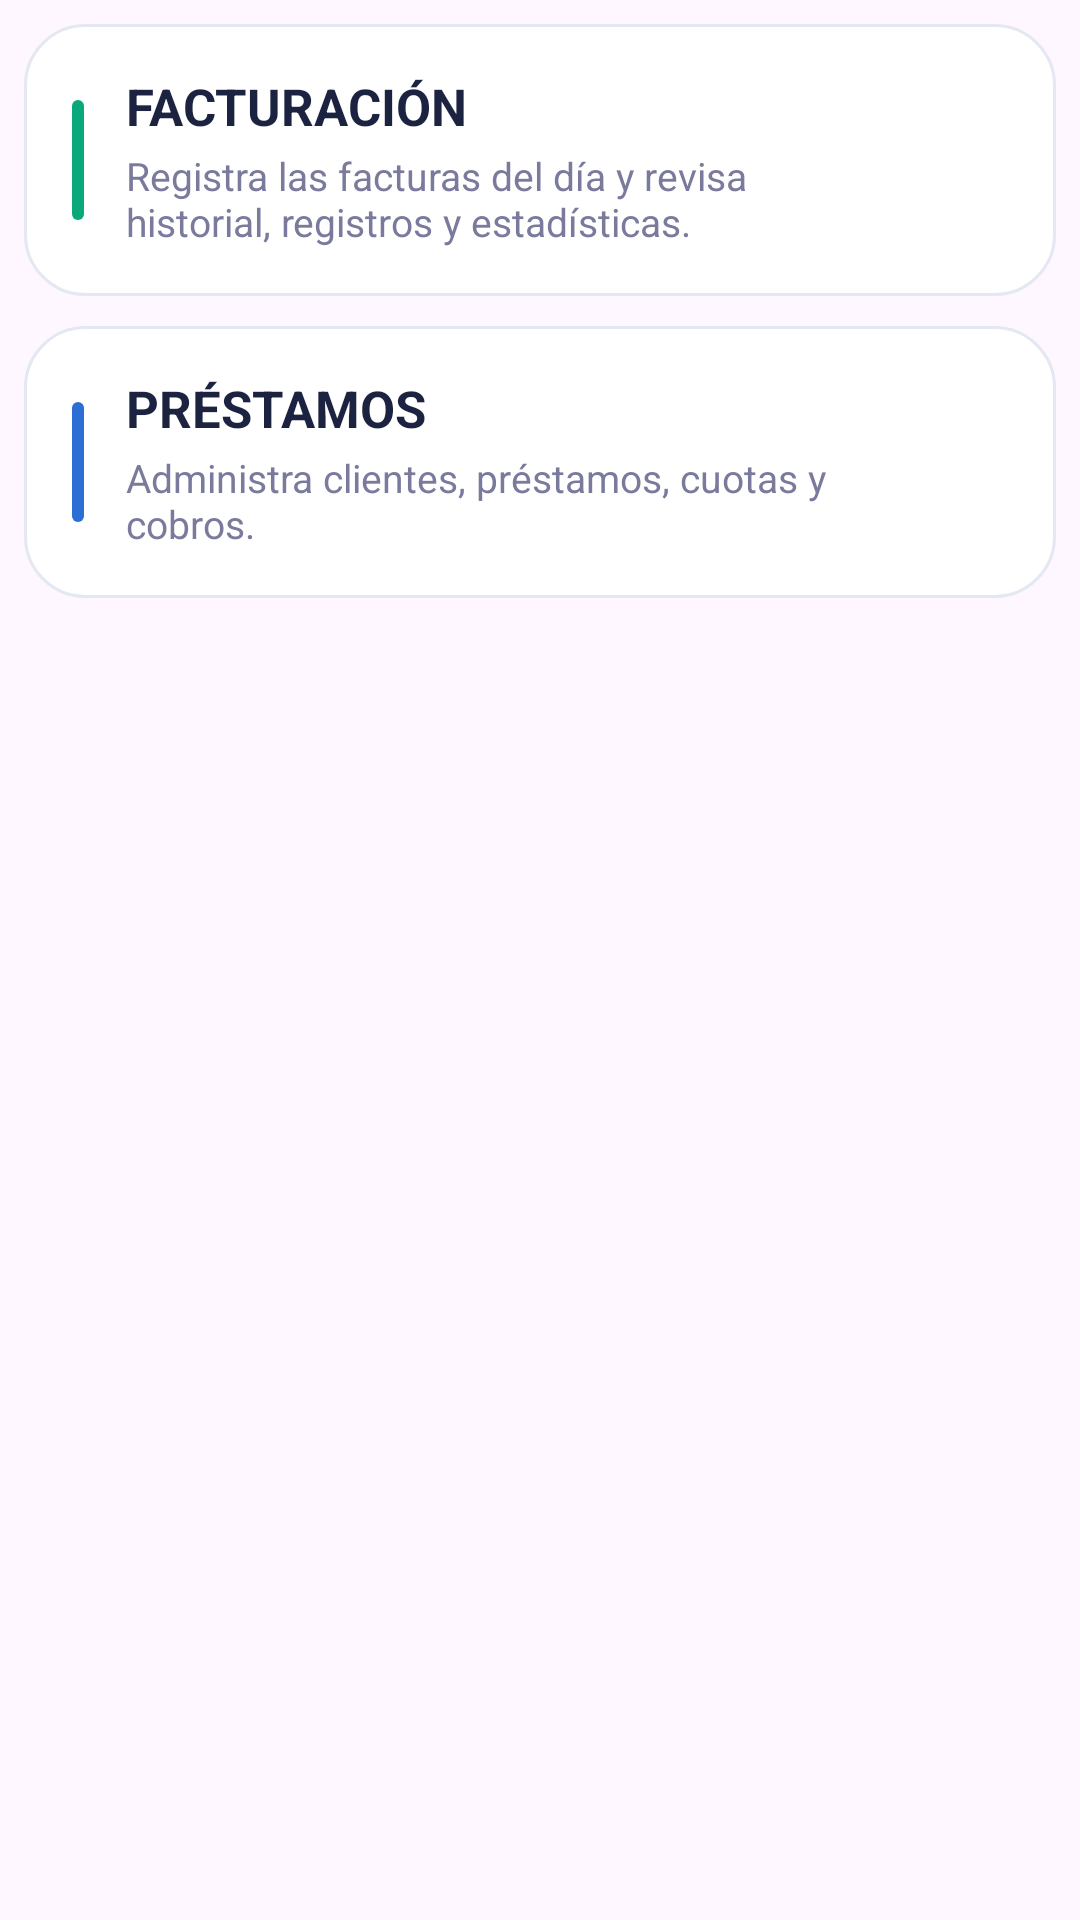

Android layout source for this screen:
<!-- AndroidManifest.xml: application theme Theme.TotalDiaria -->
<!-- res/layout/dialog_selector_modo.xml -->
<?xml version="1.0" encoding="utf-8"?>
<LinearLayout xmlns:android="http://schemas.android.com/apk/res/android"
    android:layout_width="match_parent"
    android:layout_height="wrap_content"
    android:orientation="vertical"
    android:paddingStart="8dp"
    android:paddingTop="8dp"
    android:paddingEnd="8dp">

    
    <LinearLayout
        android:id="@+id/opcionFacturacion"
        android:layout_width="match_parent"
        android:layout_height="wrap_content"
        android:background="@drawable/bg_opcion_modo"
        android:clickable="true"
        android:focusable="true"
        android:gravity="center_vertical"
        android:orientation="horizontal"
        android:padding="16dp">

        <View
            android:layout_width="4dp"
            android:layout_height="40dp"
            android:background="@drawable/bg_modo_facturacion" />

        <LinearLayout
            android:layout_width="0dp"
            android:layout_height="wrap_content"
            android:layout_marginStart="14dp"
            android:layout_weight="1"
            android:orientation="vertical">

            <TextView
                android:layout_width="wrap_content"
                android:layout_height="wrap_content"
                android:text="@string/modo_facturacion"
                android:textColor="#1C2340"
                android:textSize="17sp"
                android:textStyle="bold" />

            <TextView
                android:layout_width="match_parent"
                android:layout_height="wrap_content"
                android:layout_marginTop="3dp"
                android:text="@string/modo_facturacion_resumen"
                android:textColor="#7A7A9D"
                android:textSize="13sp" />

        </LinearLayout>

        <TextView
            android:id="@+id/txtMarca"
            android:layout_width="wrap_content"
            android:layout_height="wrap_content"
            android:layout_marginStart="10dp"
            android:text="@string/modo_vigente"
            android:textColor="#0AA87A"
            android:textSize="11sp"
            android:textStyle="bold"
            android:visibility="invisible" />

    </LinearLayout>

    
    <LinearLayout
        android:id="@+id/opcionPrestamos"
        android:layout_width="match_parent"
        android:layout_height="wrap_content"
        android:layout_marginTop="10dp"
        android:background="@drawable/bg_opcion_modo"
        android:clickable="true"
        android:focusable="true"
        android:gravity="center_vertical"
        android:orientation="horizontal"
        android:padding="16dp">

        <View
            android:layout_width="4dp"
            android:layout_height="40dp"
            android:background="@drawable/bg_modo_prestamos" />

        <LinearLayout
            android:layout_width="0dp"
            android:layout_height="wrap_content"
            android:layout_marginStart="14dp"
            android:layout_weight="1"
            android:orientation="vertical">

            <TextView
                android:layout_width="wrap_content"
                android:layout_height="wrap_content"
                android:text="@string/modo_prestamos"
                android:textColor="#1C2340"
                android:textSize="17sp"
                android:textStyle="bold" />

            <TextView
                android:layout_width="match_parent"
                android:layout_height="wrap_content"
                android:layout_marginTop="3dp"
                android:text="@string/modo_prestamos_resumen"
                android:textColor="#7A7A9D"
                android:textSize="13sp" />

        </LinearLayout>

        <TextView
            android:id="@+id/txtMarcaPrestamos"
            android:layout_width="wrap_content"
            android:layout_height="wrap_content"
            android:layout_marginStart="10dp"
            android:text="@string/modo_vigente"
            android:textColor="#2B6ED4"
            android:textSize="11sp"
            android:textStyle="bold"
            android:visibility="invisible" />

    </LinearLayout>

</LinearLayout>
<!-- resources referenced by this layout -->
<resources>
  <!-- drawable bg_modo_facturacion (drawable) -->
  <?xml version="1.0" encoding="utf-8"?>
  <shape xmlns:android="http://schemas.android.com/apk/res/android"
      android:shape="rectangle">
  
      <solid android:color="#0AA87A"/>
  
      <corners android:radius="3dp"/>
  
  </shape>
  <!-- drawable bg_modo_prestamos (drawable) -->
  <?xml version="1.0" encoding="utf-8"?>
  <shape xmlns:android="http://schemas.android.com/apk/res/android"
      android:shape="rectangle">
  
      <solid android:color="#2B6ED4"/>
  
      <corners android:radius="3dp"/>
  
  </shape>
  <!-- drawable bg_opcion_modo (drawable) -->
  <?xml version="1.0" encoding="utf-8"?>
  <shape xmlns:android="http://schemas.android.com/apk/res/android"
      android:shape="rectangle">
  
      <solid android:color="#FFFFFF"/>
  
      <corners android:radius="20dp"/>
  
      <stroke
          android:width="1dp"
          android:color="#E3E8F2"/>
  
  </shape>
  <string name="modo_facturacion">FACTURACIÓN</string>
  <string name="modo_facturacion_resumen">Registra las facturas del día y revisa historial, registros y estadísticas.</string>
  <string name="modo_prestamos">PRÉSTAMOS</string>
  <string name="modo_prestamos_resumen">Administra clientes, préstamos, cuotas y cobros.</string>
  <string name="modo_vigente">AQUÍ</string>
  <style name="Theme.TotalDiaria" parent="Base.Theme.TotalDiaria" />
  <style name="Base.Theme.TotalDiaria" parent="Theme.Material3.DayNight.NoActionBar">
          <item name="android:windowAnimationStyle">@null</item>
      </style>
</resources>
